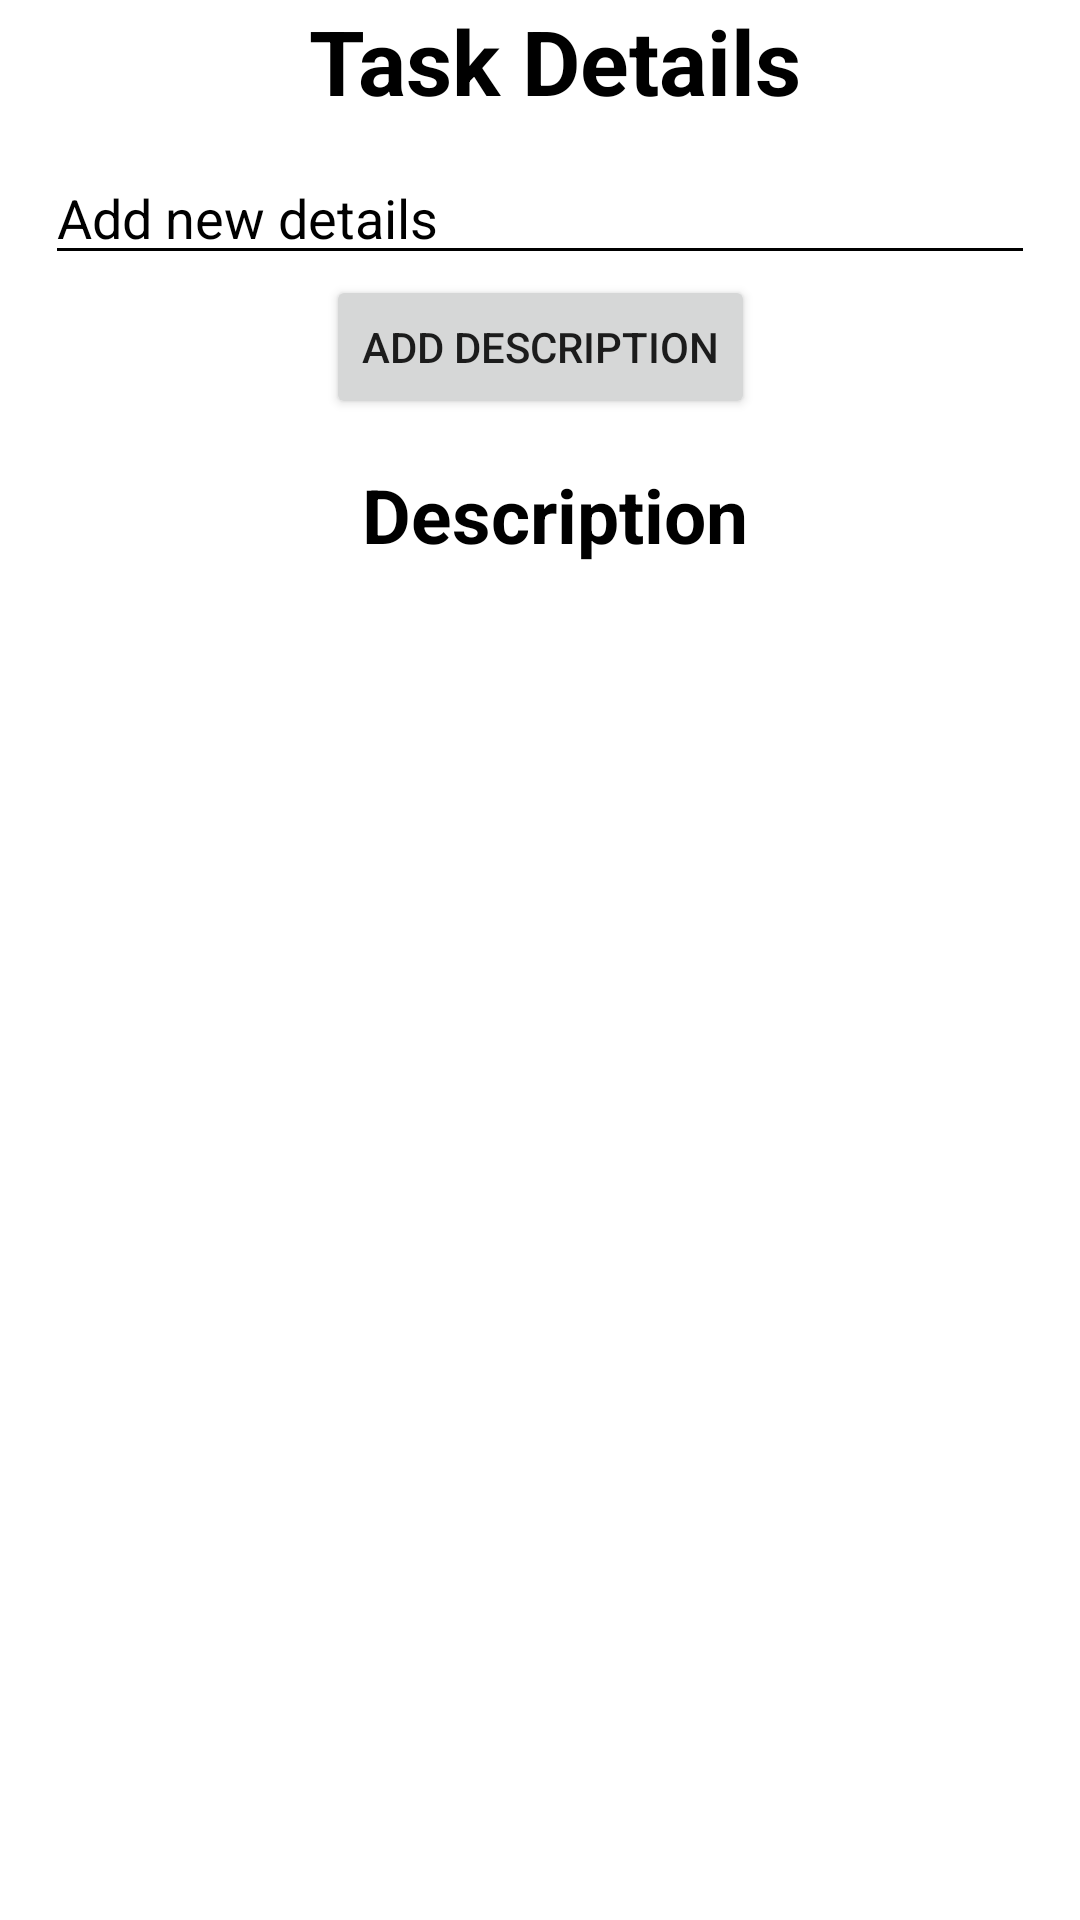

The Android layout XML behind this screen, and the referenced resources:
<!-- AndroidManifest.xml: application theme Theme.Todoapplication -->
<!-- res/layout/fragment_item_details_dialog.xml -->
<?xml version="1.0" encoding="utf-8"?>
<androidx.constraintlayout.widget.ConstraintLayout xmlns:android="http://schemas.android.com/apk/res/android"
    android:layout_width="match_parent"
    android:layout_height="wrap_content"
    xmlns:app="http://schemas.android.com/apk/res-auto"
    xmlns:tools="http://schemas.android.com/tools"
    android:background="@color/white">

    <TextView
        android:id="@+id/details"
        app:layout_constraintTop_toTopOf="parent"
        android:layout_width="match_parent"
        android:layout_height="wrap_content"
        android:text="@string/task_details"
        android:textColor="@android:color/black"
        android:textSize="30sp"
        android:textStyle="bold"
        android:textAlignment="center"
        android:layout_marginStart="10dp"
        />

    <EditText
        android:id="@+id/todo_task"
        android:layout_width="match_parent"
        android:layout_height="wrap_content"
        android:layout_marginTop="10dp"
        android:backgroundTint="@color/black"
        android:hint="@string/add_new_details"
        android:textColorHint="@color/black"
        android:inputType="text"
        android:textColor="@color/black"
        android:layout_marginStart="15dp"
        android:layout_marginEnd="15dp"
        app:layout_constraintTop_toBottomOf="@+id/details"
        tools:layout_editor_absoluteX="10dp"
        android:autofillHints="" />

    <Button
        android:id="@+id/add_description_button"
        android:layout_width="wrap_content"
        android:layout_height="wrap_content"
        android:text="@string/add_description"
        app:layout_constraintEnd_toEndOf="parent"
        app:layout_constraintStart_toStartOf="parent"
        app:layout_constraintTop_toBottomOf="@+id/todo_task" />

    <TextView
        android:id="@+id/full_details_title"
        android:layout_width="match_parent"
        android:layout_height="wrap_content"
        app:layout_constraintTop_toBottomOf="@id/add_description_button"
        android:layout_marginTop="15dp"
        android:text="@string/description"
        android:textColor="@android:color/black"
        android:textSize="25sp"
        android:textStyle="bold"
        android:textAlignment="center"
        android:layout_marginStart="10dp"/>

    <TextView
        android:id="@+id/full_details"
        android:layout_width="match_parent"
        android:layout_height="wrap_content"
        app:layout_constraintTop_toBottomOf="@id/full_details_title"
        android:textColor="@color/black"
        android:layout_marginStart="15dp"
        android:layout_marginEnd="15dp"
        android:textSize="20sp"/>

</androidx.constraintlayout.widget.ConstraintLayout>
<!-- resources referenced by this layout -->
<resources>
  <color name="black">#FF000000</color>
  <color name="white">#FFFFFFFF</color>
  <string name="add_description">Add description</string>
  <string name="add_new_details">Add new details</string>
  <string name="description">Description</string>
  <string name="task_details">Task Details</string>
  <style name="Theme.Todoapplication" parent="Theme.MaterialComponents.DayNight.DarkActionBar">
          
          <item name="colorPrimary">@color/green</item>
          <item name="colorPrimaryVariant">@color/black</item>
          <item name="colorOnPrimary">@color/black</item>
          
          <item name="colorSecondary">@color/teal_200</item>
          <item name="colorSecondaryVariant">@color/teal_700</item>
          <item name="colorOnSecondary">@color/black</item>
          
          <item name="android:statusBarColor">?attr/colorPrimaryVariant</item>
          
      </style>
  <color name="green">#417c3a</color>
  <color name="teal_200">#FF03DAC5</color>
  <color name="teal_700">#FF018786</color>
</resources>
